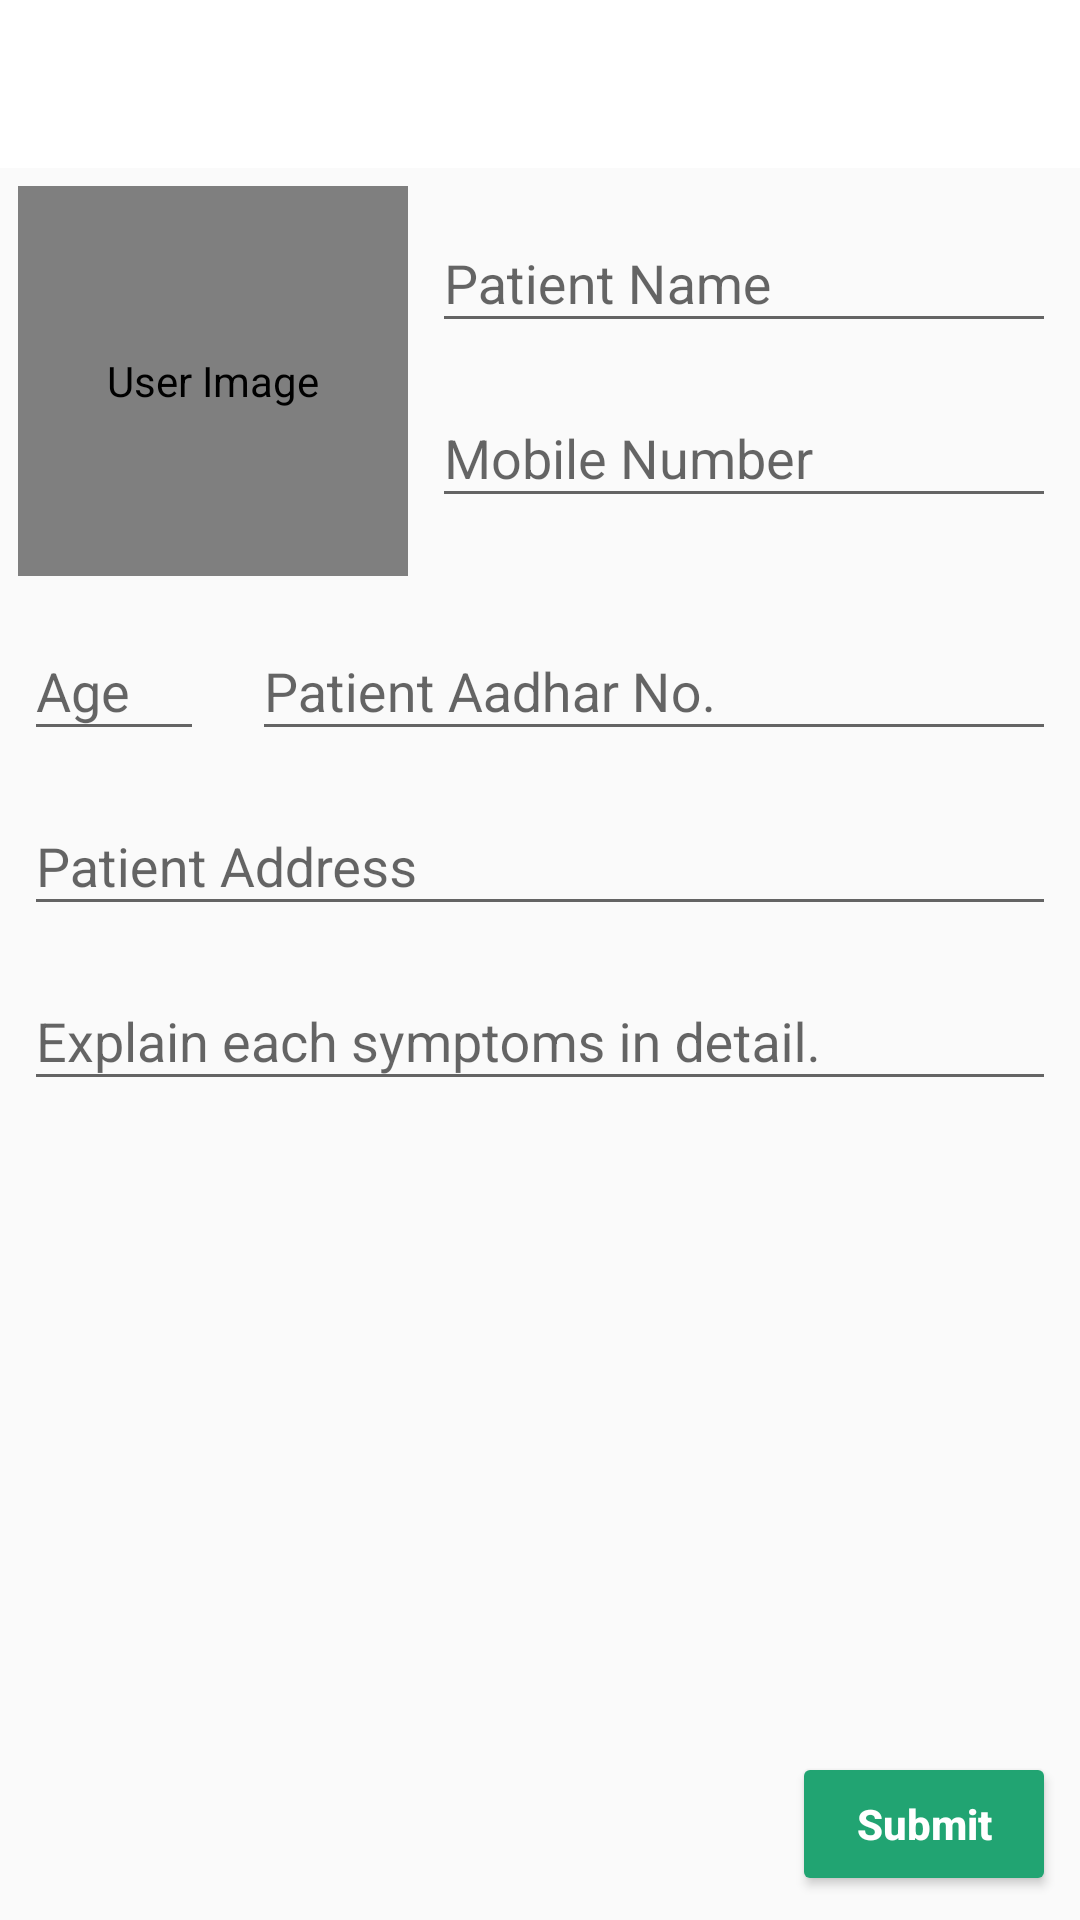

Produce the Android XML layout that renders to this screen, including the resource entries it uses.
<!-- AndroidManifest.xml: application theme Theme.Barb -->
<!-- res/layout/activity_apply.xml -->
<?xml version="1.0" encoding="utf-8"?>
<RelativeLayout xmlns:android="http://schemas.android.com/apk/res/android"
    xmlns:app="http://schemas.android.com/apk/res-auto"
    xmlns:tools="http://schemas.android.com/tools"
    android:layout_width="match_parent"
    android:layout_height="match_parent"

    tools:context=".ApplyActivity">

    <com.google.android.material.appbar.AppBarLayout
        android:layout_width="match_parent"
        android:id="@+id/appBar"
        android:background="@color/white"
        android:layout_height="?attr/actionBarSize">
        <androidx.appcompat.widget.Toolbar
            android:id="@+id/applyBar"
            android:background="@color/white"
            android:backgroundTint="@color/white"
            android:elevation="0dp"
            android:textAlignment="center"
            android:layout_width="match_parent"
            android:layout_height="wrap_content"/>
    </com.google.android.material.appbar.AppBarLayout>

    <de.hdodenhof.circleimageview.CircleImageView
        android:layout_gravity="center"
        android:id="@+id/user_image"
        android:layout_marginTop="6dp"
        android:layout_marginStart="6dp"
        android:layout_below="@id/appBar"
        android:layout_width="130dp"
        android:layout_height="130dp"
        android:clickable="true"
        android:focusable="true"
        android:scaleType="centerCrop"
        android:src="@drawable/ic_avatar"
        android:contentDescription="@string/user_image" />

    <com.google.android.material.textfield.TextInputLayout
        android:id="@+id/patientName"
        android:layout_width="match_parent"
        android:layout_height="wrap_content"
        android:layout_marginStart="8dp"
        android:layout_marginEnd="8dp"
        android:layout_marginTop="6dp"
        android:layout_below="@id/appBar"
        android:hint="@string/patient_name"
        app:hintTextColor="@color/black"
        app:layout_constraintEnd_toEndOf="parent"
        android:layout_toEndOf="@id/user_image"
        app:layout_constraintStart_toStartOf="parent"
        >

        <com.google.android.material.textfield.TextInputEditText
            android:id="@+id/textName"
            android:inputType="textPersonName"
            android:layout_width="match_parent"
            android:layout_height="wrap_content"
            android:textColorHint="@color/black" />
    </com.google.android.material.textfield.TextInputLayout>

    <com.google.android.material.textfield.TextInputLayout
        android:id="@+id/patientContact"
        android:layout_width="match_parent"
        android:layout_height="wrap_content"
        android:layout_marginStart="8dp"
        android:layout_marginEnd="8dp"
        android:layout_marginTop="6dp"
        android:layout_below="@id/patientName"
        android:hint="@string/mobile_number"
        app:hintTextColor="@color/black"
        app:layout_constraintEnd_toEndOf="parent"
        android:layout_toEndOf="@id/user_image"
        app:layout_constraintStart_toStartOf="parent"
        >

        <com.google.android.material.textfield.TextInputEditText
            android:id="@+id/textContact"
            android:inputType="phone"
            android:layout_width="match_parent"
            android:layout_height="wrap_content"

            android:textColorHint="@color/black" />
    </com.google.android.material.textfield.TextInputLayout>

    <com.google.android.material.textfield.TextInputLayout
        android:id="@+id/patientAge"
        android:layout_width="60dp"
        android:layout_height="wrap_content"
        android:layout_marginStart="8dp"
        android:layout_marginEnd="8dp"
        android:layout_marginTop="6dp"
        android:layout_below="@id/user_image"
        android:hint="@string/age"
        app:hintTextColor="@color/black"
        app:layout_constraintEnd_toEndOf="parent"
        app:layout_constraintStart_toStartOf="parent"
        >

        <com.google.android.material.textfield.TextInputEditText
            android:id="@+id/textAge"
            android:inputType="numberDecimal"
            android:maxLength="2"
            android:layout_width="match_parent"
            android:layout_height="wrap_content"

            android:textColorHint="@color/black" />
    </com.google.android.material.textfield.TextInputLayout>
    <com.google.android.material.textfield.TextInputLayout
        android:id="@+id/patientAadhar"
        android:layout_width="match_parent"
        android:layout_height="wrap_content"
        android:layout_marginStart="8dp"
        android:layout_marginEnd="8dp"
        android:layout_marginTop="6dp"
        android:layout_below="@id/user_image"
        android:hint="@string/patient_aadhar_no"
        app:hintTextColor="@color/black"
        android:layout_toEndOf="@id/patientAge"
        app:layout_constraintEnd_toEndOf="parent"
        app:layout_constraintStart_toStartOf="parent"
        >

        <com.google.android.material.textfield.TextInputEditText
            android:id="@+id/textAadhar"
            android:inputType="numberDecimal"
            android:layout_width="match_parent"
            android:layout_height="wrap_content"

            android:textColorHint="@color/black" />
    </com.google.android.material.textfield.TextInputLayout>

    <com.google.android.material.textfield.TextInputLayout
        android:id="@+id/patientAddress"
        android:layout_width="match_parent"
        android:layout_height="wrap_content"
        android:layout_marginStart="8dp"
        android:layout_marginEnd="8dp"
        android:layout_marginTop="6dp"
        android:layout_below="@id/patientAadhar"
        android:hint="@string/patient_address"
        app:hintTextColor="@color/black"
        app:layout_constraintEnd_toEndOf="parent"
        app:layout_constraintStart_toStartOf="parent"
        >
        <com.google.android.material.textfield.TextInputEditText
            android:id="@+id/textAdd"
            android:inputType="textPostalAddress"
            android:layout_width="match_parent"
            android:layout_height="wrap_content"
            android:textColorHint="@color/black" />
    </com.google.android.material.textfield.TextInputLayout>

    <com.google.android.material.textfield.TextInputLayout
        android:id="@+id/patientSymptoms"
        android:layout_width="match_parent"
        android:layout_height="wrap_content"
        android:layout_marginStart="8dp"
        android:layout_marginEnd="8dp"
        android:layout_marginTop="6dp"
        android:layout_below="@id/patientAddress"
        android:hint="@string/explain_each_symptoms_in_detail"
        app:hintTextColor="@color/black"
        app:layout_constraintEnd_toEndOf="parent"
        app:layout_constraintStart_toStartOf="parent"
        >
        <com.google.android.material.textfield.TextInputEditText
            android:id="@+id/textSymp"
            android:inputType="textMultiLine"

            android:layout_width="match_parent"
            android:layout_height="wrap_content"
            android:textColorHint="@color/black" />
    </com.google.android.material.textfield.TextInputLayout>

    <ProgressBar
        android:visibility="gone"
        android:layout_toStartOf="@id/submit"
        android:layout_alignParentBottom="true"
        android:id="@+id/progress_bar"
        android:layout_margin="8dp"
        android:layout_width="wrap_content"
        android:layout_height="wrap_content" />
    <Button
        android:id="@+id/submit"
        android:layout_width="wrap_content"
        android:layout_height="wrap_content"
        android:layout_margin="8dp"
        android:backgroundTint="#21a472"
        android:text="@string/submit"
        android:layout_alignParentBottom="true"
        android:layout_alignParentEnd="true"
        android:textAllCaps="false"
        android:textColor="#fff"
        android:textStyle="bold" />
</RelativeLayout>
<!-- resources referenced by this layout -->
<resources>
  <color name="black">#FF000000</color>
  <color name="white">#FFFFFFFF</color>
  <string name="age">Age</string>
  <string name="explain_each_symptoms_in_detail">Explain each symptoms in detail.</string>
  <string name="mobile_number">Mobile Number</string>
  <string name="patient_aadhar_no">Patient Aadhar No.</string>
  <string name="patient_address">Patient Address</string>
  <string name="patient_name">Patient Name</string>
  <string name="submit">Submit</string>
  <string name="user_image">User Image</string>
  <style name="Theme.Barb" parent="Theme.AppCompat.Light.NoActionBar">
          
          <item name="colorPrimary">@color/purple_500</item>
          <item name="colorPrimaryVariant">@color/purple_700</item>
          <item name="colorOnPrimary">@color/white</item>
          
          <item name="colorSecondary">@color/teal_200</item>
          <item name="colorSecondaryVariant">@color/teal_700</item>
          <item name="colorOnSecondary">@color/black</item>
          
          <item name="android:statusBarColor" tools:targetApi="l">?attr/colorPrimaryVariant</item>
          
          <item name="android:windowActivityTransitions">true</item>
      </style>
  <color name="purple_500">#FF6200EE</color>
  <color name="purple_700">#FF3700B3</color>
  <color name="teal_200">#FF03DAC5</color>
  <color name="teal_700">#FF018786</color>
</resources>
